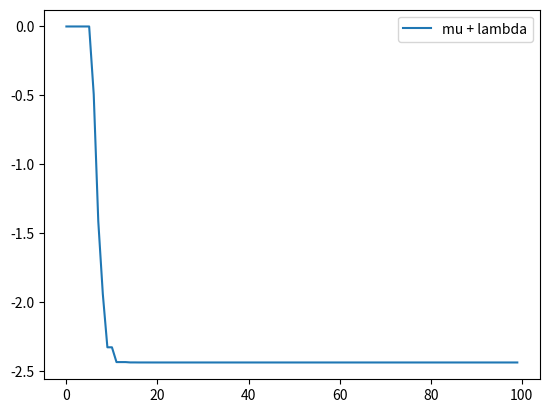

Write the Python code that produced this figure.
from dataclasses import dataclass
import numpy as np
import random
import math
import copy
from matplotlib import pyplot as plt


@dataclass
class Entity:
    x: np.ndarray
    s: np.ndarray


def evolution_es(f, x0: np.ndarray, mu: int, lambda_: int, s: float, stop: int):
    pop = list()
    if x0 is None:
        for i in range(mu):
            x0 = np.random.uniform(-100.0, 100.0, size=2)  # Modyfikacja dla dwóch wymiarów
            pop.append(Entity(x0, np.full_like(x0, s)))
    else:
        pop = [Entity(x0, np.full_like(x0, s))] * mu

    score = [f(*e.x) for e in pop]
    best_ever = min(zip(pop, score), key=lambda a: a[1])

    min_ypoints = [0.0] * stop
    for epoch in range(stop):
        children = [crossover(f, pop) for _ in range(lambda_)]
        children = [mutation(f, e) for e in children]

        best_epoch = min(zip(children, score), key=lambda a: a[1])
        if best_epoch[1] < best_ever[1]:
            best_ever = copy.deepcopy(best_epoch)

        pop += children
        score = [f(*e.x) for e in pop]
        pop = [x for _, x in sorted(zip(score, pop), key=lambda pair: pair[0])]
        pop = pop[:mu]

        min_ypoints[epoch] = f(*pop[0].x)
        print(f"{epoch}: {min_ypoints[epoch]}") 
    xpoints = list(range(stop))
    plt.plot(xpoints, min_ypoints, label="mu + lambda")
    plt.legend()
    return [best_ever[0].x, f(*best_ever[0].x)]


def crossover(f, parents: np.ndarray[Entity]) -> Entity:
    a = random.uniform(0, 1)
    p1 = random.choice(parents)
    p2 = random.choice(parents)

    x = a * p1.x + (1 - a) * p2.x
    s = a * p1.s + (1 - a) * p2.s
    return Entity(x, s)


def mutation(f, parent: Entity) -> Entity:
    n = len(parent.x)
    tau = 1 / math.sqrt(2.0 * n)
    taup = 1 / math.sqrt(2.0 * math.sqrt(n))

    a = random.normalvariate(0.0, 1.0)
    b = np.random.normal(0.0, 1.0, size=n)

    s = parent.s * np.exp(taup * a + tau * b)
    x = parent.x + s * np.random.normal(0.0, 1.0, size=n)
    return Entity(x, s)


def f(x, y):
    return (9 * x * y) / np.exp(x ** 2 + 0.5 * x + y ** 2)


best_solution, best_fitness = evolution_es(f, None, mu=10, lambda_=30, s=0.1, stop=100)

print("Najlepsze rozwiązanie:", best_solution)
print("Wartość funkcji celu w najlepszym rozwiązaniu:", best_fitness)
